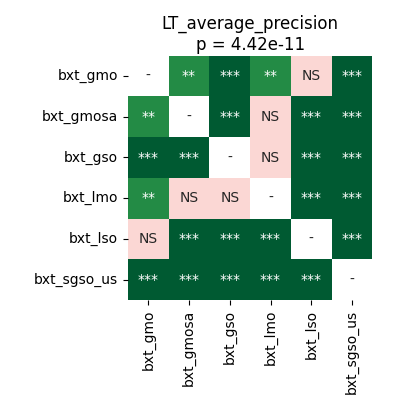

Source data for this figure (header and first rows):
	bxt_gmo	bxt_gmosa	bxt_gso	bxt_lmo	bxt_lso	bxt_sgso_us
bxt_gmo	1.0	0.007858	0.0003204	0.001789	0.5966	5.7220458984375e-05
bxt_gmosa	0.007858	1.0	0.0001017	0.05113	5.7220458984375e-05	5.7220458984375e-05
bxt_gso	0.0003204	0.0001017	1.0	0.294	5.7220458984375e-05	5.7220458984375e-05
bxt_lmo	0.001789	0.05113	0.294	1.0	5.7220458984375e-05	5.7220458984375e-05
bxt_lso	0.5966	5.7220458984375e-05	5.7220458984375e-05	5.7220458984375e-05	1.0	5.7220458984375e-05
bxt_sgso_us	5.7220458984375e-05	5.7220458984375e-05	5.7220458984375e-05	5.7220458984375e-05	5.7220458984375e-05	1.0
